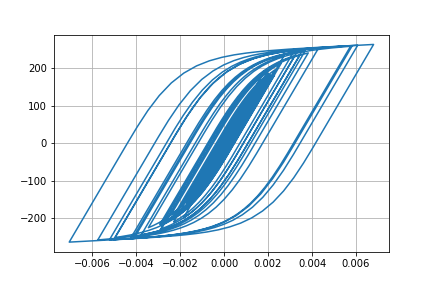

Values plotted in this chart, from the file beside it:
Desplacment, Force
0.0, 0.0
-1.0301420862328992e-06, -0.103
-3.167940689671706e-06, -0.3168
-4.653223633754623e-06, -0.4653
-4.157970448297043e-06, -0.4158
-1.1338448729786072e-06, -0.1134
4.234592458755437e-06, 0.4235
1.134991665257916e-05, 1.135
1.9724241745838686e-05, 1.972
2.9090789023932766e-05, 2.909
3.929539787789729e-05, 3.929
5.016413409638517e-05, 5.016
6.135231860642959e-05, 6.134
7.220395578390535e-05, 7.218
8.179165792073848e-05, 8.176
8.949815065396587e-05, 8.946
9.537154264814984e-05, 9.533
0.0001, 10
0.0001044, 10.43
0.0001092, 10.92
0.0001152, 11.51
0.0001223, 12.22
0.00013, 12.99
0.0001373, 13.71
0.0001433, 14.32
0.0001474, 14.72
0.0001482, 14.81
0.0001451, 14.49
0.0001373, 13.71
0.0001249, 12.48
0.0001089, 10.87
9.02763637068346e-05, 9.011
7.026562111650815e-05, 7.01
4.983517928520277e-05, 4.967
3.002486236811645e-05, 2.986
1.161649755738668e-05, 1.145
-4.87411991528187e-06, -0.5041
-1.9728741203214787e-05, -1.99
-3.411327754482704e-05, -3.428
-4.968501268636984e-05, -4.985
-6.821162334844152e-05, -6.836
-9.080937516774578e-05, -9.094
-0.0001177, -11.78
-0.0001485, -14.85
-0.0001828, -18.27
-0.0002196, -21.93
-0.0002572, -25.65
-0.0002927, -29.16
-0.0003228, -32.12
-0.0003449, -34.3
-0.0003585, -35.63
-0.000365, -36.27
-0.0003668, -36.44
-0.0003664, -36.4
-0.000365, -36.27
-0.0003636, -36.13
-0.0003631, -36.07
-0.0003642, -36.19
-0.0003678, -36.54
-0.0003739, -37.14
... 2,941 more rows
